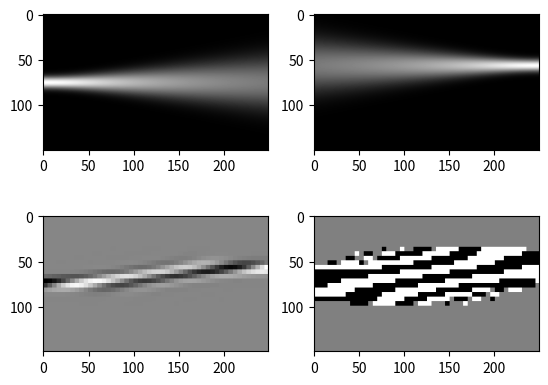
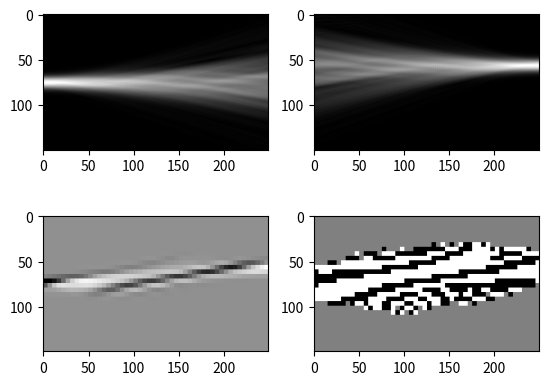
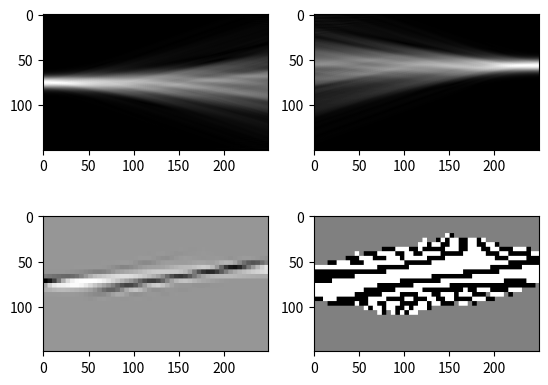
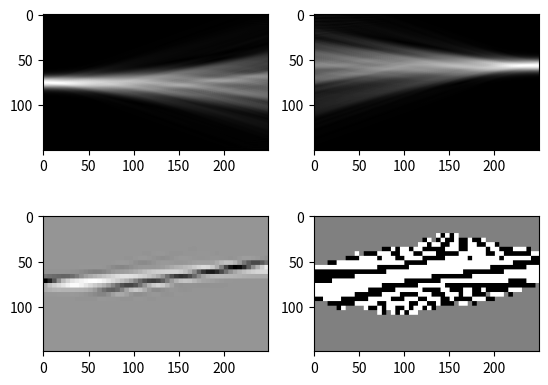
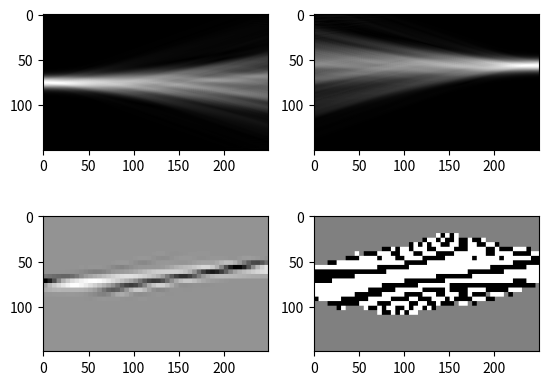

The script that saved these images, in order:
# -*- coding: utf-8 -*-
"""
Created on Fri Dec 25 16:17:56 2020

[redacted]
"""
# -*- coding: utf-8 -*-
"""
Created on Wed Dec 23 19:58:14 2020
找到临界的dx dz；折射率的最大最小值的重新设定
[redacted]
"""

# -*- coding: utf-8 -*-
"""
Created on Mon Dec 21 20:27:18 2020
beta的物理意义
[redacted]
"""
# -*- coding: utf-8 -*-


# -*- coding: utf-8 -*-
"""
Created on Wed Dec 16 20:58:46 2020
n格点=d**2e格点
[redacted]
"""
# -*- coding: utf-8 -*-
"""
Created on Tue Dec 15 20:01:05 2020
WFM n格点=4E格点
[redacted]
"""
# -*- coding: utf-8 -*-
"""
Created on Sun Dec 13 11:14:51 2020
2d WMF by PLC
[redacted]
"""
import numpy as np
from matplotlib import pyplot as plt

dx=0.5
dz=0.1
wavelength=8
k0=2*np.pi/wavelength
nmax=1.45+1.45*0.1/2
nmin=1.45-1.45*0.1/2

beta=k0*nmax*0.993#应大于0.9925280199252802保证导模


nlx=30
nlz=50
d=5
lx=d*nlx
lz=d*nlz
phi=np.zeros((lx,lz),dtype=complex)
psi=np.zeros((lx,lz),dtype=complex)
n=np.zeros((lx,lz))
nn=np.zeros((lx,lz))
q=np.zeros((lx,lz))
n[:,:]=1.2
nn=np.fliplr(n)

h=complex(0,0)
j=complex(0,1)
alpha=0.1

"""#设定折射率的区域
for x in range(0,lx-1):
    for z in range(0,lz-1):
        if (z>30)or(z<26)or(x<40):
            n[x,z]=1
        else:
            n[x,z]=1.01
"""
for t in range(0,5):
    
    for x in range(0,lx-1):
        psi[x,0]=np.exp(-(x-lx*2/4)**2/(lx/24)**2)
        if psi[x,0]<0.001:
            psi[x,0]=0
        phi[x,0]=np.exp(-(x-lx*3/8)**2/(lx/24)**2)
        if phi[x,0]<0.001:
               phi[x,0]=0
            
    for z in range(0,lz-1):
        for x in range(1,lx-1):
            """
            beta=k0*n[x,z]*sinn(n[x,z])
            betaa=k0*nn[x,z]*sinn(nn[x,z])
            """
            if z!=0:
                phi[x,z+1]=-j*dz/(beta)*((2*phi[x,z]-phi[x+1,z]-phi[x-1,z])/dx/dx+((beta)**2-k0**2*nn[x,z]**2)*phi[x,z])+phi[x,z-1]
                psi[x,z+1]=-j*dz/(beta)*((2*psi[x,z]-psi[x+1,z]-psi[x-1,z])/dx/dx+((beta)**2-k0**2*n[x,z]**2)*psi[x,z])+psi[x,z-1]
            else:
                phi[x,z+1]=-0.5*j*dz/(beta)*((2*phi[x,z]-phi[x+1,z]-phi[x-1,z])/dx/dx+((beta)**2-k0**2*nn[x,z]**2)*phi[x,z])+phi[x,z]
                psi[x,z+1]=-0.5*j*dz/(beta)*((2*psi[x,z]-psi[x+1,z]-psi[x-1,z])/dx/dx+((beta)**2-k0**2*n[x,z]**2)*psi[x,z])+psi[x,z]
    phi=np.fliplr(phi)
                
    for z in range(0,int(lz/d)):
        for x in range(0,int(lx/d)):
            h=0
            for a in range(0,d-1):
                for b in range(0,d-1):
                    h=h+psi[d*x+a,d*z+b]*np.conjugate(phi[d*x+a,d*z+b])
                #h=psi[d*x,d*z]*np.conjugate(phi[d*x,d*z])+psi[d*x+d,d*z]*np.conjugate(phi[d*x+d-1,d*z])+psi[d*x,d*z+d-1]*np.conjugate(phi[d*x,d*z+d-1])+psi[d*x+d-1,d*z+d-1]*np.conjugate(phi[d*x+d-1,d*z+d-1])
            if abs(2*k0*h.imag/d/d)>1e-5:
                q[d*x:d*x+d,d*z:d*z+d]=2*k0*h.imag/d/d
            else:
                q[d*x:d*x+d,d*z:d*z+d]=0
            if  (np.sign(q[d*x,d*z])!=0):
                n[d*x:d*x+d,d*z:d*z+d]=1.2+alpha*np.sign(q[d*x,d*z])
            #if (t==1)and(abs(h)==0):
                #n[d*x:d*x+d,d*z:d*z+d]=nmin
            
            nn=np.fliplr(n)
    if t%1==0:
        
        plt.figure()
        plt.subplot(2,2,1)
        plt.imshow(abs(psi),cmap='gray')
        plt.subplot(2,2,2)
        
        plt.imshow(abs(phi),cmap='gray')
        plt.subplot(2,2,3)
        plt.imshow(q,cmap='gray')
        plt.subplot(2,2,4)
        plt.imshow(n,cmap='gray')
    



